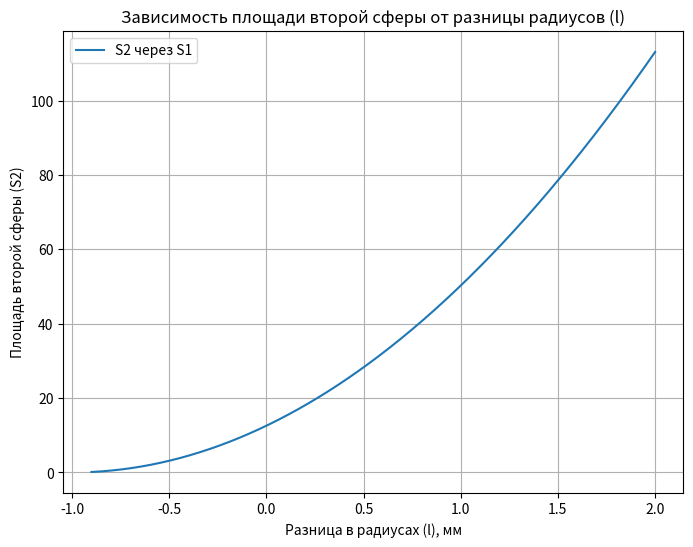

Python code for this plot:
import numpy as np
import matplotlib.pyplot as plt

# Функция для расчета площади второй сферы через площадь первой
def sphere_area_ratio(S1, R1, l):
    return S1 * (1 + 2 * l / R1 + (l / R1)**2)

# Задаем параметры
S1 = 12.566  # Площадь первой сферы (пример, для радиуса 1, так как S = 4*pi*1^2)
R1 = 1  # Радиус первой сферы
l_values = np.linspace(-0.9, 2, 400)  # Разница в радиусах (l), от -0.9 до 2 (допустим l > -R1)

# Рассчитываем площади второй сферы
S2_values = sphere_area_ratio(S1, R1, l_values)

# Построение графика
plt.figure(figsize=(8, 6))
plt.plot(l_values, S2_values, label='S2 через S1')
plt.xlabel('Разница в радиусах (l), мм')
plt.ylabel('Площадь второй сферы (S2)')
plt.title('Зависимость площади второй сферы от разницы радиусов (l)')
plt.grid(True)
plt.legend()
plt.show()